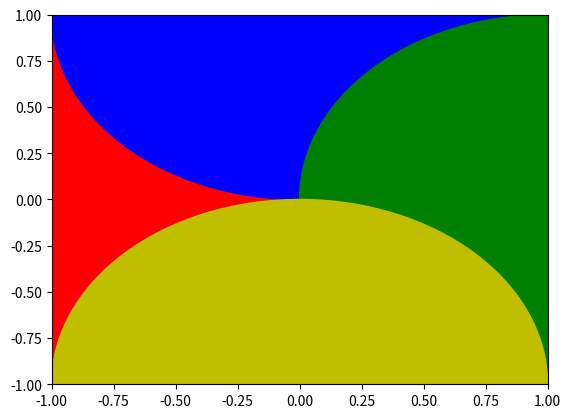

Recreate this plot in Python.
import matplotlib.pyplot as plt

cicle1 = plt.Circle((-1,0), 1, color='r')
cicle2 = plt.Circle((0,1), 1, color='b')
cicle3 = plt.Circle((1,0), 1, color='g')
cicle4 = plt.Circle((0,-1), 1, color='y')

ax = plt.gca()
ax.cla() 

ax.set_xlim((-1, 1))
ax.set_ylim((-1, 1))

ax.add_artist(cicle1)
ax.add_artist(cicle2)
ax.add_artist(cicle3)
ax.add_artist(cicle4)

plt.axis([-1, 1, -1, 1])
plt.show()
